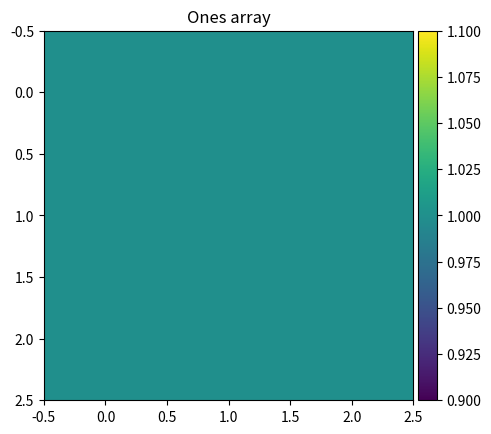
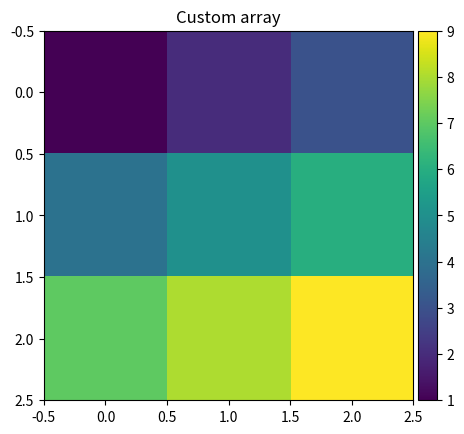
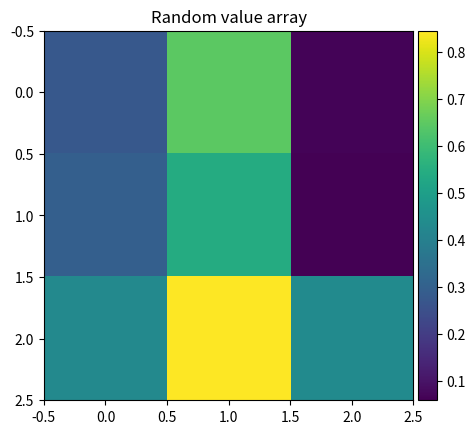
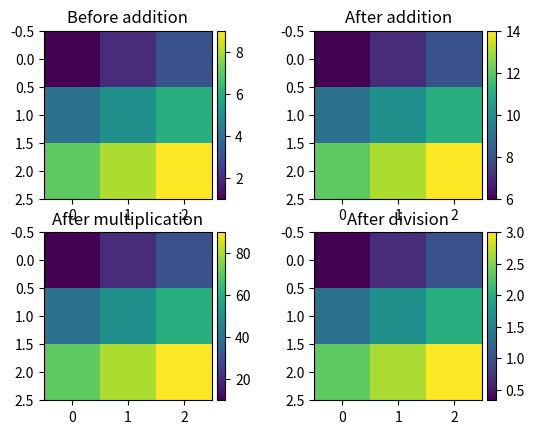

Reproduce these figures in Python, in order.
import numpy as np
import matplotlib.pyplot as plt
from mpl_toolkits.axes_grid1 import make_axes_locatable

def create_single_plot(arr, title):
	# see https://stackoverflow.com/questions/23876588/matplotlib-colorbar-in-each-subplot
	fig=plt.figure()
	ax1=fig.add_subplot(111)
	im1=ax1.imshow(arr)

	ax1.set_title(title) 

	divider = make_axes_locatable(ax1)
	cax = divider.append_axes('right', size='5%', pad=0.05)
	fig.colorbar(im1, cax=cax, orientation='vertical')

	plt.show()

def create_plot(arr_vals, arr_vals_5, arr_vals_x10, arr_vals_div3):
	# see https://stackoverflow.com/questions/23876588/matplotlib-colorbar-in-each-subplot
	fig=plt.figure()
	ax1=fig.add_subplot(221)
	ax2=fig.add_subplot(222)
	ax3=fig.add_subplot(223)
	ax4=fig.add_subplot(224)
	im1=ax1.imshow(arr_vals)
	im2=ax2.imshow(arr_vals_5)
	im3=ax3.imshow(arr_vals_x10)
	im4=ax4.imshow(arr_vals_div3)

	ax1.set_title("Before addition") 
	ax2.set_title("After addition")
	ax3.set_title("After multiplication")
	ax4.set_title("After division")

	divider = make_axes_locatable(ax1)
	cax = divider.append_axes('right', size='5%', pad=0.05)
	fig.colorbar(im1, cax=cax, orientation='vertical')

	divider = make_axes_locatable(ax2)
	cax = divider.append_axes('right', size='5%', pad=0.05)
	fig.colorbar(im2, cax=cax, orientation='vertical')

	divider = make_axes_locatable(ax3)
	cax = divider.append_axes('right', size='5%', pad=0.05)
	fig.colorbar(im3, cax=cax, orientation='vertical')

	divider = make_axes_locatable(ax4)
	cax = divider.append_axes('right', size='5%', pad=0.05)
	fig.colorbar(im4, cax=cax, orientation='vertical')

	plt.show()

a = np.arange(10) 
print(a)
print(type(a))
print(a.shape)

arr_ones=np.ones([3,3])
arr_vals=np.array([[1,2,3],[4,5,6],[7,8,9]])
arr_random=np.random.rand(3,3)

print("arr_ones:")
print(arr_ones)
print("arr_vals:")
print(arr_vals)
print("arr_random:")
print(arr_random)

print("arr_ones type:")
print(type(arr_ones))
print("arr_ones shape:")
print(arr_ones.shape)

create_single_plot(arr_ones, "Ones array")
create_single_plot(arr_vals, "Custom array")
create_single_plot(arr_random, "Random value array")

arr_vals_5=arr_vals+5

arr_vals_x10=arr_vals*10

arr_vals_div3=arr_vals/3

create_plot(arr_vals, arr_vals_5, arr_vals_x10, arr_vals_div3)

print(a)
print(a[5]) # specific index

print(a[2:7:2]) # (start:stop:step)

print("Original array (custom):")
print(arr_vals)

print("1st row:")
print(arr_vals[0,:])
print("1st column:")
print(arr_vals[:,0])

print("1st column:")
print(arr_vals[:,0]) 

print("2nd column:")
print(arr_vals[:,1]) 

print("Last 2 columns:")
print(arr_vals[:,1:3]) 

print("1st row:")
print(arr_vals[0,...]) 

print("1st 2 rows:")
print(arr_vals[0:2,...]) 

print("Last 2 rows:")
print(arr_vals[1:3,...])

print("Just the middle row")
print(arr_vals[1:2,...])

print("Original array:")
print(a)

print("Flipped array:")
print(a[::-1])

print("Square root:")
print(np.sqrt(arr_vals))
print(np.round(np.sqrt(arr_vals)))

print("Median:")
print(np.median(arr_vals))

print("Mean:")
print(np.mean(arr_vals))

print("Unique values (we'll pass it the array of ones):")
print(np.median(arr_ones))

a = np.array([[1, 1],
              [0, 1]])
n = 2
np.kron(a, np.ones((n,n)))